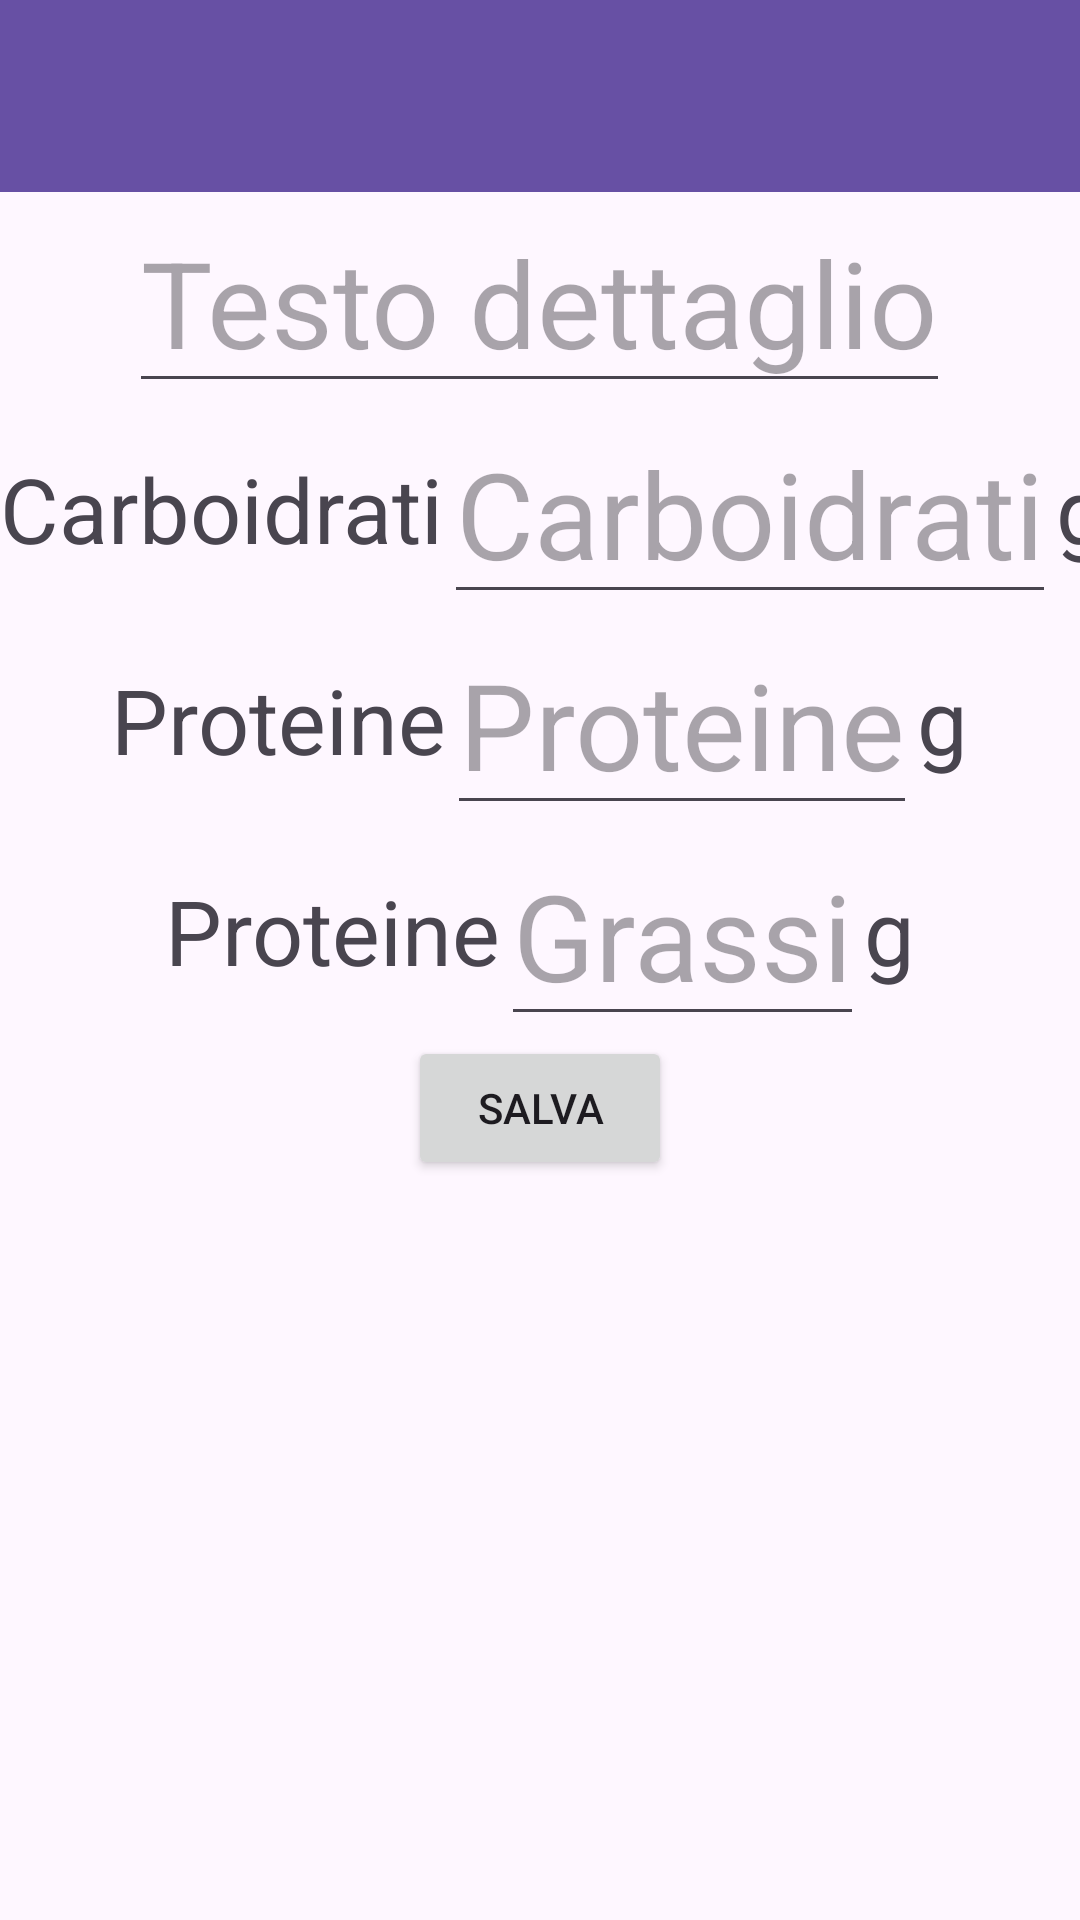

Android layout source for this screen:
<!-- AndroidManifest.xml: application theme Theme.DietaMacro -->
<!-- res/layout/fragment_modifica_dati.xml -->
<?xml version="1.0" encoding="utf-8"?>
<LinearLayout xmlns:android="http://schemas.android.com/apk/res/android"
    xmlns:tools="http://schemas.android.com/tools"
    android:layout_width="match_parent"
    android:layout_height="match_parent"
    tools:context=".ModificaDatiFragment"
    android:orientation="vertical">

    <androidx.appcompat.widget.Toolbar
        android:id="@+id/toolbar"
        android:layout_width="match_parent"
        android:layout_height="wrap_content"
        android:background="?attr/colorPrimary"
        android:minHeight="?attr/actionBarSize"
        android:theme="?attr/actionBarTheme" />

    <LinearLayout
        android:layout_width="match_parent"
        android:layout_height="match_parent"
        android:orientation="vertical">

    <EditText
        android:id="@+id/testoDettaglio"
        android:layout_width="wrap_content"
        android:layout_height="wrap_content"
        android:layout_gravity="center"
        android:hint="Testo dettaglio"
        android:textSize="40sp" />

    <LinearLayout
        android:layout_width="wrap_content"
        android:layout_height="wrap_content"
        android:orientation="horizontal"
        android:layout_gravity="center">

        <TextView
            android:layout_width="wrap_content"
            android:layout_height="wrap_content"
            android:text="Carboidrati"
            android:layout_gravity="center"
            android:textSize="30sp"
            />

        <EditText
            android:id="@+id/testoDettaglioCarboidrati"
            android:layout_width="wrap_content"
            android:layout_height="wrap_content"
            android:layout_gravity="center"
            android:hint="Carboidrati"
            android:inputType="number"
            android:textSize="40sp" />

        <TextView
            android:layout_width="wrap_content"
            android:layout_height="wrap_content"
            android:text="g"
            android:layout_gravity="center"
            android:textSize="30sp"
            />

    </LinearLayout>

    <LinearLayout
        android:layout_width="wrap_content"
        android:layout_height="wrap_content"
        android:orientation="horizontal"
        android:layout_gravity="center">

        <TextView
            android:layout_width="wrap_content"
            android:layout_height="wrap_content"
            android:text="Proteine"
            android:layout_gravity="center"
            android:textSize="30sp"
            />

        <EditText
            android:id="@+id/testoDettaglioProteine"
            android:layout_width="wrap_content"
            android:layout_height="wrap_content"
            android:layout_gravity="center"
            android:hint="Proteine"
            android:inputType="number"
            android:textSize="40sp" />

        <TextView
            android:layout_width="wrap_content"
            android:layout_height="wrap_content"
            android:text="g"
            android:layout_gravity="center"
            android:textSize="30sp"
            />

    </LinearLayout>

    <LinearLayout
        android:layout_width="wrap_content"
        android:layout_height="wrap_content"
        android:orientation="horizontal"
        android:layout_gravity="center">

        <TextView
            android:layout_width="wrap_content"
            android:layout_height="wrap_content"
            android:text="Proteine"
            android:layout_gravity="center"
            android:textSize="30sp"
            />

        <EditText
            android:id="@+id/testoDettaglioGrassi"
            android:layout_width="wrap_content"
            android:layout_height="wrap_content"
            android:layout_gravity="center"
            android:hint="Grassi"
            android:inputType="number"
            android:textSize="40sp" />

        <TextView
            android:layout_width="wrap_content"
            android:layout_height="wrap_content"
            android:text="g"
            android:layout_gravity="center"
            android:textSize="30sp"
            />

    </LinearLayout>


    <Button
        android:id="@+id/saveBottone"
        android:layout_width="wrap_content"
        android:layout_height="wrap_content"
        android:layout_gravity="center"
        android:text="Salva"
        />

    </LinearLayout>

</LinearLayout>
<!-- resources referenced by this layout -->
<resources>
  <style name="Theme.DietaMacro" parent="Base.Theme.DietaMacro" />
  <style name="Base.Theme.DietaMacro" parent="Theme.Material3.DayNight.NoActionBar">
          
          
      </style>
</resources>
